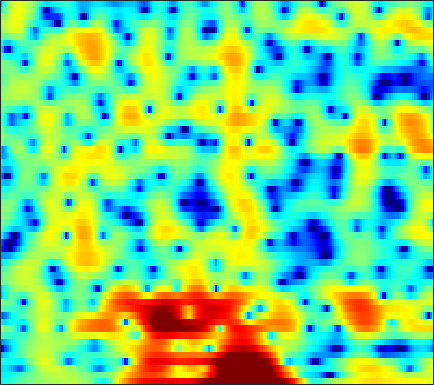

The file beside this chart, header and first rows:
-5.5461, -5.0515, -4.446, -3.9158, -3.5516, -3.1056, -2.7027, -2.4189, -2.0417, -1.6692, -1.3117, -1.0562, -0.72334, -0.38966, -0.1578, 0.12604, 0.38195, 0.56223, 0.79046, 0.99538, 1.1744, 1.2951, 1.426, 1.5422
-5.639, -5.418, -5.123, -4.83, -4.608, -4.295, -3.958, -3.689, -3.295, -2.868, -2.413, -2.053, -1.556, -1.056, -0.6858, -0.2046, 0.2474, 0.5658, 0.952, 1.293, 1.588, 1.778, 1.989, 2.151
-5.94, -5.903, -6.04, -6.438, -6.917, -7.832, -9.054, -10.1, -11.22, -11.05, -9.329, -7.604, -5.361, -3.391, -2.134, -0.7225, 0.4358, 1.154, 1.933, 2.523, 2.944, 3.163, 3.33, 3.361
-5.079, -4.715, -4.414, -4.317, -4.37, -4.571, -4.885, -5.127, -5.314, -5.131, -4.394, -3.549, -2.217, -0.8461, 0.1182, 1.261, 2.204, 2.777, 3.357, 3.727, 3.872, 3.838, 3.589, 3.086
-7.655, -7.139, -6.395, -5.63, -5.061, -4.323, -3.612, -3.098, -2.422, -1.748, -1.067, -0.5559, 0.1116, 0.766, 1.225, 1.782, 2.248, 2.53, 2.809, 2.952, 2.947, 2.838, 2.549, 2.083
-18.01, -14.98, -11.78, -9.347, -7.873, -6.241, -4.881, -4.005, -2.981, -2.081, -1.278, -0.7242, -0.06002, 0.5301, 0.9247, 1.393, 1.786, 2.023, 2.265, 2.414, 2.468, 2.451, 2.349, 2.163
-9.545, -8.96, -7.939, -6.856, -6.079, -5.126, -4.266, -3.678, -2.95, -2.275, -1.636, -1.176, -0.5928, -0.02928, 0.3646, 0.8453, 1.262, 1.524, 1.809, 2.006, 2.12, 2.154, 2.129, 2.046
-2.409, -2.588, -2.752, -2.868, -2.934, -3.024, -3.117, -3.185, -3.223, -3.132, -2.849, -2.489, -1.824, -1.008, -0.3683, 0.4513, 1.181, 1.627, 2.074, 2.337, 2.42, 2.362, 2.139, 1.778
0.8804, 0.3734, -0.2121, -0.7566, -1.189, -1.896, -2.873, -3.898, -5.844, -8.749, -12.07, -11.58, -7.291, -3.532, -1.4, 0.7201, 2.263, 3.113, 3.879, 4.258, 4.261, 4.006, 3.306, 2.115
-5.525, -6.443, -6.401, -5.567, -4.912, -4.306, -4.108, -4.24, -4.721, -5.34, -5.589, -5.215, -3.873, -2.052, -0.6787, 0.9145, 2.184, 2.906, 3.591, 3.939, 3.977, 3.793, 3.284, 2.471
-10.06, -11.28, -9.906, -7.709, -6.351, -5.046, -4.16, -3.677, -3.178, -2.721, -2.217, -1.777, -1.079, -0.2587, 0.3672, 1.182, 1.937, 2.4, 2.861, 3.119, 3.159, 3.058, 2.755, 2.268
-1.408, -1.866, -2.26, -2.428, -2.483, -2.547, -2.694, -2.827, -3.027, -3.134, -2.987, -2.614, -1.799, -0.7498, 0.08149, 1.133, 2.046, 2.6, 3.146, 3.452, 3.508, 3.377, 2.969, 2.289
-0.2796, -0.5228, -0.7086, -0.8958, -1.108, -1.587, -2.457, -3.49, -5.599, -9.147, -15.16, -14.97, -8.184, -3.827, -1.572, 0.6116, 2.117, 2.928, 3.641, 4.007, 4.043, 3.879, 3.41, 2.67
-7.449, -5.757, -3.732, -2.341, -1.696, -1.259, -1.247, -1.498, -2.109, -2.828, -3.222, -2.989, -1.976, -0.5681, 0.4714, 1.68, 2.563, 3.021, 3.35, 3.378, 3.135, 2.795, 2.171, 1.369
-6.788, -5.342, -3.404, -1.842, -0.9351, -0.03097, 0.5948, 0.9201, 1.239, 1.48, 1.699, 1.882, 2.148, 2.415, 2.588, 2.74, 2.746, 2.64, 2.309, 1.755, 0.959, 0.1893, -1.07, -2.602
-1.518, -1.226, -0.6964, -0.07508, 0.4083, 1.016, 1.545, 1.888, 2.264, 2.552, 2.759, 2.856, 2.906, 2.853, 2.735, 2.447, 1.998, 1.534, 0.7465, -0.256, -1.497, -2.597, -4.328, -6.43
-1.312, -0.943, -0.3881, 0.2062, 0.649, 1.215, 1.737, 2.086, 2.478, 2.777, 2.973, 3.043, 3.021, 2.854, 2.618, 2.147, 1.477, 0.8274, -0.247, -1.575, -3.138, -4.424, -6.202, -7.816
-3.449, -2.614, -1.601, -0.6809, -0.0578, 0.6848, 1.354, 1.805, 2.33, 2.762, 3.079, 3.233, 3.314, 3.231, 3.046, 2.622, 1.958, 1.288, 0.1026, -1.478, -3.569, -5.627, -9.407, -15.69
-6.644, -5.544, -4.343, -3.348, -2.659, -1.772, -0.926, -0.3158, 0.4533, 1.152, 1.754, 2.129, 2.507, 2.728, 2.787, 2.697, 2.397, 2.026, 1.331, 0.3911, -0.7939, -1.818, -3.249, -4.43
-9.102, -9.065, -8.948, -8.637, -8.182, -7.233, -6.064, -5.113, -3.838, -2.632, -1.528, -0.7981, 0.05174, 0.7406, 1.146, 1.533, 1.761, 1.825, 1.79, 1.633, 1.383, 1.179, 0.9309, 0.772
-12.08, -14.11, -17.4, -19.94, -19.32, -16.24, -13.18, -11.19, -8.857, -6.8, -5.004, -3.794, -2.391, -1.199, -0.4496, 0.3941, 1.08, 1.49, 1.917, 2.221, 2.426, 2.521, 2.591, 2.616
-10.56, -12.98, -16.56, -19.66, -20.36, -19.43, -17.68, -15.81, -12.84, -9.873, -7.285, -5.624, -3.764, -2.227, -1.242, -0.09586, 0.878, 1.518, 2.266, 2.889, 3.375, 3.64, 3.843, 3.864
-4.843, -6.337, -8.622, -11.2, -13.66, -18.39, -25.22, -20.95, -14.16, -10.06, -7.312, -5.819, -4.277, -3.106, -2.334, -1.337, -0.3053, 0.5398, 1.68, 2.778, 3.719, 4.282, 4.796, 4.986
-1.333, -2.17, -3.397, -4.713, -5.695, -6.786, -7.455, -7.561, -7.295, -6.805, -6.432, -6.321, -6.568, -7.281, -8.052, -8.819, -7.906, -6.05, -3.215, -0.709, 1.289, 2.459, 3.619, 4.35
-0.2422, -0.6394, -1.249, -1.956, -2.471, -3.191, -3.875, -4.364, -5.007, -5.695, -6.503, -7.231, -8.493, -10.34, -12.33, -15.54, -15, -11.28, -6.819, -3.495, -1.007, 0.4466, 1.925, 2.983
0.1908, 0.04767, -0.2652, -0.704, -1.118, -1.792, -2.596, -3.301, -4.348, -5.523, -6.755, -7.619, -8.509, -8.91, -8.831, -8.171, -6.96, -5.713, -3.857, -2.017, -0.3441, 0.7344, 1.905, 2.772
0.2756, 0.415, 0.4355, 0.2646, -0.03334, -0.6216, -1.503, -2.378, -3.899, -5.945, -8.753, -11.52, -15.45, -14.48, -11.38, -7.855, -5.108, -3.421, -1.505, 0.08247, 1.391, 2.189, 3.02, 3.554
-1.228, -0.6964, -0.2226, -0.03091, -0.04808, -0.3193, -0.873, -1.486, -2.621, -4.142, -6.048, -7.65, -9.266, -8.829, -7.296, -4.949, -2.816, -1.476, 0.03775, 1.288, 2.286, 2.881, 3.463, 3.781
-4.027, -3.226, -2.442, -1.929, -1.655, -1.473, -1.452, -1.548, -1.802, -2.151, -2.507, -2.731, -2.866, -2.724, -2.429, -1.868, -1.184, -0.664, 0.03734, 0.7295, 1.376, 1.819, 2.321, 2.698
-5.554, -5.052, -4.478, -3.916, -3.509, -2.944, -2.408, -2.053, -1.653, -1.372, -1.199, -1.116, -1.054, -1.056, -1.095, -1.169, -1.281, -1.349, -1.36, -1.191, -0.7694, -0.2798, 0.5116, 1.34
-6.826, -7.352, -7.814, -7.535, -6.816, -5.399, -3.922, -2.914, -1.802, -0.9665, -0.4067, -0.1575, -0.0548, -0.2215, -0.5416, -1.261, -2.374, -3.494, -5.359, -7.065, -6.854, -5.228, -2.597, -0.316
-8.937, -11.84, -19.35, -25.5, -15.04, -9.242, -5.871, -4.088, -2.338, -1.107, -0.2775, 0.09444, 0.2859, 0.1441, -0.196, -1.032, -2.383, -3.884, -6.695, -10.21, -10.26, -7.231, -3.437, -0.6348
-6.585, -7.66, -8.7, -8.705, -8.034, -6.536, -4.92, -3.785, -2.484, -1.473, -0.7557, -0.3824, -0.09321, -0.03993, -0.135, -0.4248, -0.8606, -1.231, -1.652, -1.835, -1.594, -1.128, -0.2319, 0.7714
-5.074, -5.599, -5.836, -5.579, -5.089, -4.233, -3.27, -2.58, -1.761, -1.104, -0.6258, -0.3707, -0.1479, -0.02648, 0.01648, 0.07878, 0.1448, 0.2436, 0.3916, 0.6017, 0.8774, 1.106, 1.412, 1.665
-7.768, -8.957, -8.13, -6.059, -4.523, -2.853, -1.571, -0.8577, -0.2033, 0.159, 0.2868, 0.2279, 0.01939, -0.1994, -0.2787, -0.1752, 0.227, 0.6611, 1.325, 1.969, 2.486, 2.756, 2.9, 2.77
-7.538, -9.809, -7.731, -4.342, -2.447, -0.6806, 0.4619, 0.9932, 1.327, 1.232, 0.6805, -0.05934, -1.543, -3.603, -5.194, -5.827, -3.769, -1.782, 0.5417, 2.26, 3.408, 3.937, 4.225, 4.04
-0.1689, -0.6813, -0.9246, -0.7512, -0.4964, -0.1132, 0.1553, 0.2445, 0.1625, -0.2167, -1.004, -1.905, -3.66, -6.309, -8.791, -10.11, -6.713, -3.973, -1.115, 0.8757, 2.194, 2.828, 3.272, 3.282
0.518, 0.01103, -0.551, -0.981, -1.214, -1.409, -1.526, -1.592, -1.708, -1.88, -2.119, -2.352, -2.699, -2.957, -2.97, -2.649, -1.884, -1.106, 0.01943, 1.017, 1.811, 2.234, 2.554, 2.592
-0.2678, -1.031, -2.074, -3.039, -3.601, -4.079, -4.179, -4.084, -3.843, -3.561, -3.243, -2.987, -2.577, -2.027, -1.532, -0.7512, 0.0885, 0.7498, 1.541, 2.224, 2.752, 3.011, 3.144, 3.042
-1.393, -2.673, -4.969, -7.899, -10.19, -11.42, -9.796, -8.354, -6.965, -6.224, -5.846, -5.523, -4.714, -3.4, -2.223, -0.6176, 0.8407, 1.801, 2.824, 3.606, 4.119, 4.324, 4.351, 4.102
-1.775, -2.798, -4.936, -8.083, -10.81, -12.25, -10.18, -8.716, -7.922, -8.566, -11.16, -15.07, -16.77, -9.079, -5.301, -1.834, 0.5272, 1.816, 3.102, 3.969, 4.479, 4.664, 4.683, 4.424
-1.213, -1.27, -1.652, -2.257, -2.679, -3.134, -3.424, -3.575, -3.989, -4.749, -5.794, -6.428, -6.158, -4.462, -2.883, -0.9451, 0.5574, 1.384, 2.173, 2.63, 2.836, 2.874, 2.816, 2.659
-0.1861, 0.108, 0.3388, 0.4283, 0.4153, 0.3747, 0.2933, 0.189, 0.03233, -0.1445, -0.2596, -0.2954, -0.1789, 0.09153, 0.3535, 0.6654, 0.853, 0.855, 0.6154, 0.1142, -0.5465, -1.056, -1.565, -1.657
0.2257, 0.622, 1.071, 1.442, 1.653, 1.866, 2.005, 2.054, 2.087, 2.081, 2.043, 2.004, 1.913, 1.77, 1.608, 1.258, 0.6866, 0.06169, -1.148, -2.912, -5.507, -8.219, -12.56, -12.42
-0.7396, -0.12, 0.6129, 1.213, 1.592, 1.972, 2.242, 2.396, 2.516, 2.567, 2.545, 2.495, 2.359, 2.131, 1.875, 1.399, 0.7007, -0.01127, -1.236, -2.912, -5.1, -7.014, -9.299, -9.443
-2.484, -1.462, -0.3711, 0.443, 0.9107, 1.373, 1.684, 1.841, 1.963, 2.014, 2.021, 1.994, 1.937, 1.833, 1.711, 1.468, 1.111, 0.755, 0.1422, -0.6038, -1.408, -1.996, -2.631, -3.017
-2.866, -1.806, -0.7693, -0.04173, 0.316, 0.6245, 0.7585, 0.7523, 0.6801, 0.5726, 0.503, 0.4983, 0.5897, 0.7787, 0.9623, 1.195, 1.373, 1.445, 1.412, 1.275, 1.015, 0.7589, 0.3622, -0.1026
-1.167, -0.7401, -0.3347, -0.112, -0.06476, -0.1796, -0.5016, -0.8823, -1.566, -2.364, -3.065, -3.26, -2.901, -1.92, -1.005, 0.1882, 1.186, 1.77, 2.346, 2.671, 2.764, 2.696, 2.411, 1.921
-0.1791, -0.389, -0.6641, -0.9523, -1.162, -1.554, -2.177, -2.857, -4.356, -6.874, -11.47, -17.48, -13.78, -7.005, -3.921, -1.088, 0.8598, 1.928, 2.976, 3.636, 3.988, 4.058, 3.896, 3.436
-2.181, -3.173, -4.359, -5.076, -5.144, -4.842, -4.508, -4.464, -4.839, -5.663, -6.707, -7.068, -6.275, -4.319, -2.714, -0.7695, 0.8127, 1.773, 2.784, 3.506, 3.969, 4.139, 4.142, 3.88
-5.785, -8.337, -13.93, -22.27, -15.73, -9.831, -6.741, -5.402, -4.251, -3.618, -3.237, -2.986, -2.553, -1.944, -1.42, -0.6336, 0.1885, 0.7963, 1.55, 2.216, 2.739, 3.03, 3.27, 3.329
-4.719, -5.7, -7.042, -7.57, -7.038, -5.499, -3.95, -3.03, -2.186, -1.734, -1.581, -1.643, -1.852, -2.128, -2.268, -2.273, -1.928, -1.45, -0.6524, 0.2133, 0.9883, 1.49, 2.016, 2.387
-1.925, -1.448, -0.9645, -0.4974, -0.1481, 0.3701, 0.7885, 1.027, 1.096, 0.8526, 0.2263, -0.5235, -2, -4.117, -6.08, -8.504, -8.423, -6.711, -4.272, -2.383, -1.037, -0.3146, 0.3633, 0.8318
-0.03978, 0.9172, 1.925, 2.681, 3.13, 3.54, 3.755, 3.758, 3.529, 2.96, 1.959, 0.8924, -1.084, -3.892, -6.711, -10.87, -11.03, -8.709, -5.993, -4.359, -3.387, -3.028, -2.878, -2.999
0.4575, 1.262, 2.228, 3.049, 3.56, 4.049, 4.331, 4.362, 4.18, 3.706, 2.929, 2.136, 0.8435, -0.6601, -1.814, -3.224, -4.311, -4.9, -5.513, -6.102, -6.747, -7.276, -8.12, -9.415
-0.8331, 0.007383, 1.174, 2.271, 2.972, 3.722, 4.206, 4.397, 4.4, 4.134, 3.625, 3.071, 2.128, 0.9909, 0.0005057, -1.472, -3.151, -4.578, -6.874, -9.545, -12.37, -13.74, -13.82, -13.17
-5.511, -3.441, -0.9711, 0.968, 2.098, 3.238, 3.987, 4.336, 4.527, 4.436, 4.081, 3.661, 2.899, 1.911, 1.014, -0.4252, -2.203, -3.84, -6.577, -10.38, -15.87, -19.48, -15.96, -12.11
-8.23, -5.028, -1.933, 0.2528, 1.463, 2.636, 3.403, 3.747, 3.95, 3.885, 3.575, 3.214, 2.581, 1.78, 1.097, 0.062, -1.11, -2.07, -3.418, -4.736, -5.819, -6.259, -6.26, -5.782
